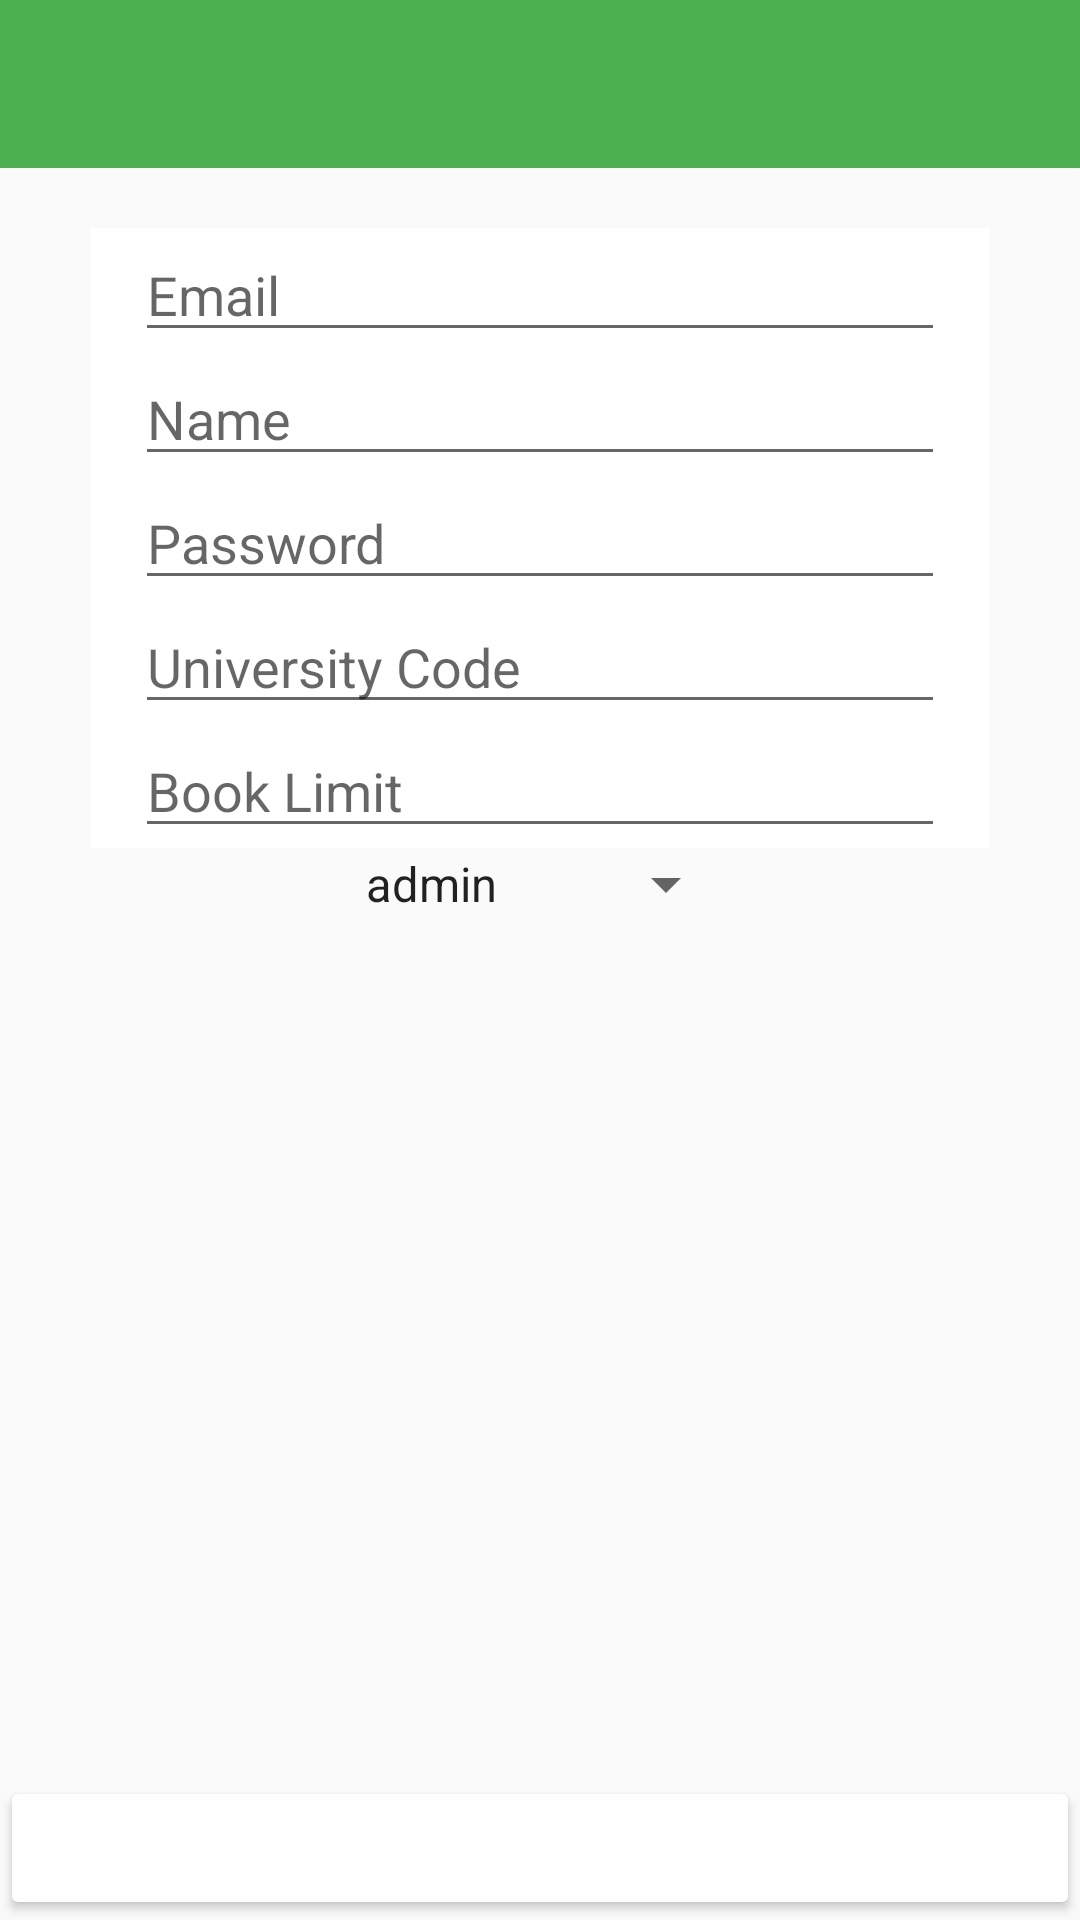

Layout XML and referenced resources for this Android screen:
<!-- AndroidManifest.xml: application theme AppTheme -->
<!-- res/layout/activity_adduser.xml -->
<?xml version="1.0" encoding="utf-8"?>
<LinearLayout
    android:id="@+id/content"
    xmlns:android="http://schemas.android.com/apk/res/android"
    xmlns:app="http://schemas.android.com/apk/res-auto"
    xmlns:tools="http://schemas.android.com/tools"

    android:layout_width="match_parent"
    android:layout_height="match_parent"
    android:orientation="vertical"
    tools:context="com.library_app.activities.AddBookActivity">

    <android.support.v7.widget.Toolbar
        android:id="@+id/toolbar"
        android:layout_width="match_parent"
        android:layout_height="?attr/actionBarSize"
        android:background="?attr/colorPrimary"
        android:titleTextColor="@color/md_white_1000"

        app:popupTheme="@style/AppTheme.PopupOverlay"
        />

    <ScrollView
        android:layout_width="match_parent"
        android:layout_height="0dp"
        android:layout_weight="1">

        <LinearLayout
            android:layout_width="match_parent"
            android:layout_height="match_parent"
            android:gravity="center"
            android:orientation="vertical"
            android:padding="20dp">

            <LinearLayout
                android:layout_width="300dp"
                android:layout_height="wrap_content"
                android:orientation="vertical"
                >


                <LinearLayout
                    android:id="@+id/edit_texts_container"
                    android:layout_width="match_parent"
                    android:layout_height="wrap_content"
                    android:layout_centerHorizontal="true"
                    android:background="@color/white"
                    android:orientation="vertical"
                    android:paddingLeft="15dp"
                    android:paddingRight="15dp"

                    >


                    <EditText
                        android:id="@+id/editTextEmail"
                        android:layout_width="match_parent"
                        android:layout_height="wrap_content"
                        android:ems="10"
                        android:hint="Email"
                        android:inputType="textEmailAddress">
                    </EditText>

                    <EditText
                        android:id="@+id/editTextUserName"
                        android:layout_width="match_parent"
                        android:layout_height="wrap_content"
                        android:ems="10"
                        android:hint="Name">
                    </EditText>

                    <EditText
                        android:id="@+id/editTextPassword"
                        android:layout_width="match_parent"
                        android:layout_height="wrap_content"
                        android:layout_below="@id/editTextUserName"
                        android:ems="10"
                        android:gravity="left"
                        android:hint="Password"

                        android:inputType="textPassword"/>

                    <EditText
                        android:id="@+id/editTextUniversityCode"
                        android:layout_width="match_parent"
                        android:layout_height="wrap_content"
                        android:ems="10"
                        android:hint="University Code"
                        android:inputType="number"/>

                    <EditText
                        android:id="@+id/editTextBookLimit"
                        android:layout_width="match_parent"
                        android:layout_height="wrap_content"
                        android:ems="10"
                        android:hint="Book Limit"
                        android:inputType="number"/>


                </LinearLayout>

                <Spinner
                    android:id="@+id/spinnerUserType"
                    android:layout_width="wrap_content"
                    android:layout_height="wrap_content"
                    android:layout_gravity="center_horizontal"
                    android:entries="@array/userType"
                    />


            </LinearLayout>
        </LinearLayout>
    </ScrollView>

    <FrameLayout
        android:layout_width="match_parent"
        android:layout_height="wrap_content">

        <ProgressBar
            android:id="@+id/progressBar"
            android:layout_width="wrap_content"
            android:layout_height="wrap_content"
            android:layout_gravity="center_horizontal"
            android:visibility="gone"/>

        <Button
            android:id="@+id/buttonAddUser"
            android:layout_width="match_parent"
            android:layout_height="wrap_content"
            android:text="ADD"
            android:theme="@style/coloredButtonTheme"
            />
    </FrameLayout>
</LinearLayout>
<!-- resources referenced by this layout -->
<resources>
  <string-array name="userType">
          <item>admin</item>
          <item>student</item>
          <item>professor</item>
      </string-array>
  <color name="white">#FFFFFF</color>
  <style name="AppTheme.PopupOverlay" parent="ThemeOverlay.AppCompat.Light" />
  <style name="coloredButtonTheme">
  
          <item name="android:textColor">@color/white</item>
          <item name="colorButtonNormal">@color/primary</item>
          <item name="android:minWidth">88dp</item>
          <item name="android:height">48dp</item>
  
      </style>
  <style name="AppTheme" parent="Theme.AppCompat.Light.NoActionBar">
          
          <item name="colorPrimary">@color/colorPrimary</item>
          <item name="colorPrimaryDark">@color/colorPrimaryDark</item>
          <item name="colorAccent">@color/colorAccent</item>
      </style>
  <color name="colorPrimary">#4CAF50</color>
  <color name="colorPrimaryDark">#388E3C</color>
  <color name="colorAccent">#03A9F4</color>
</resources>
